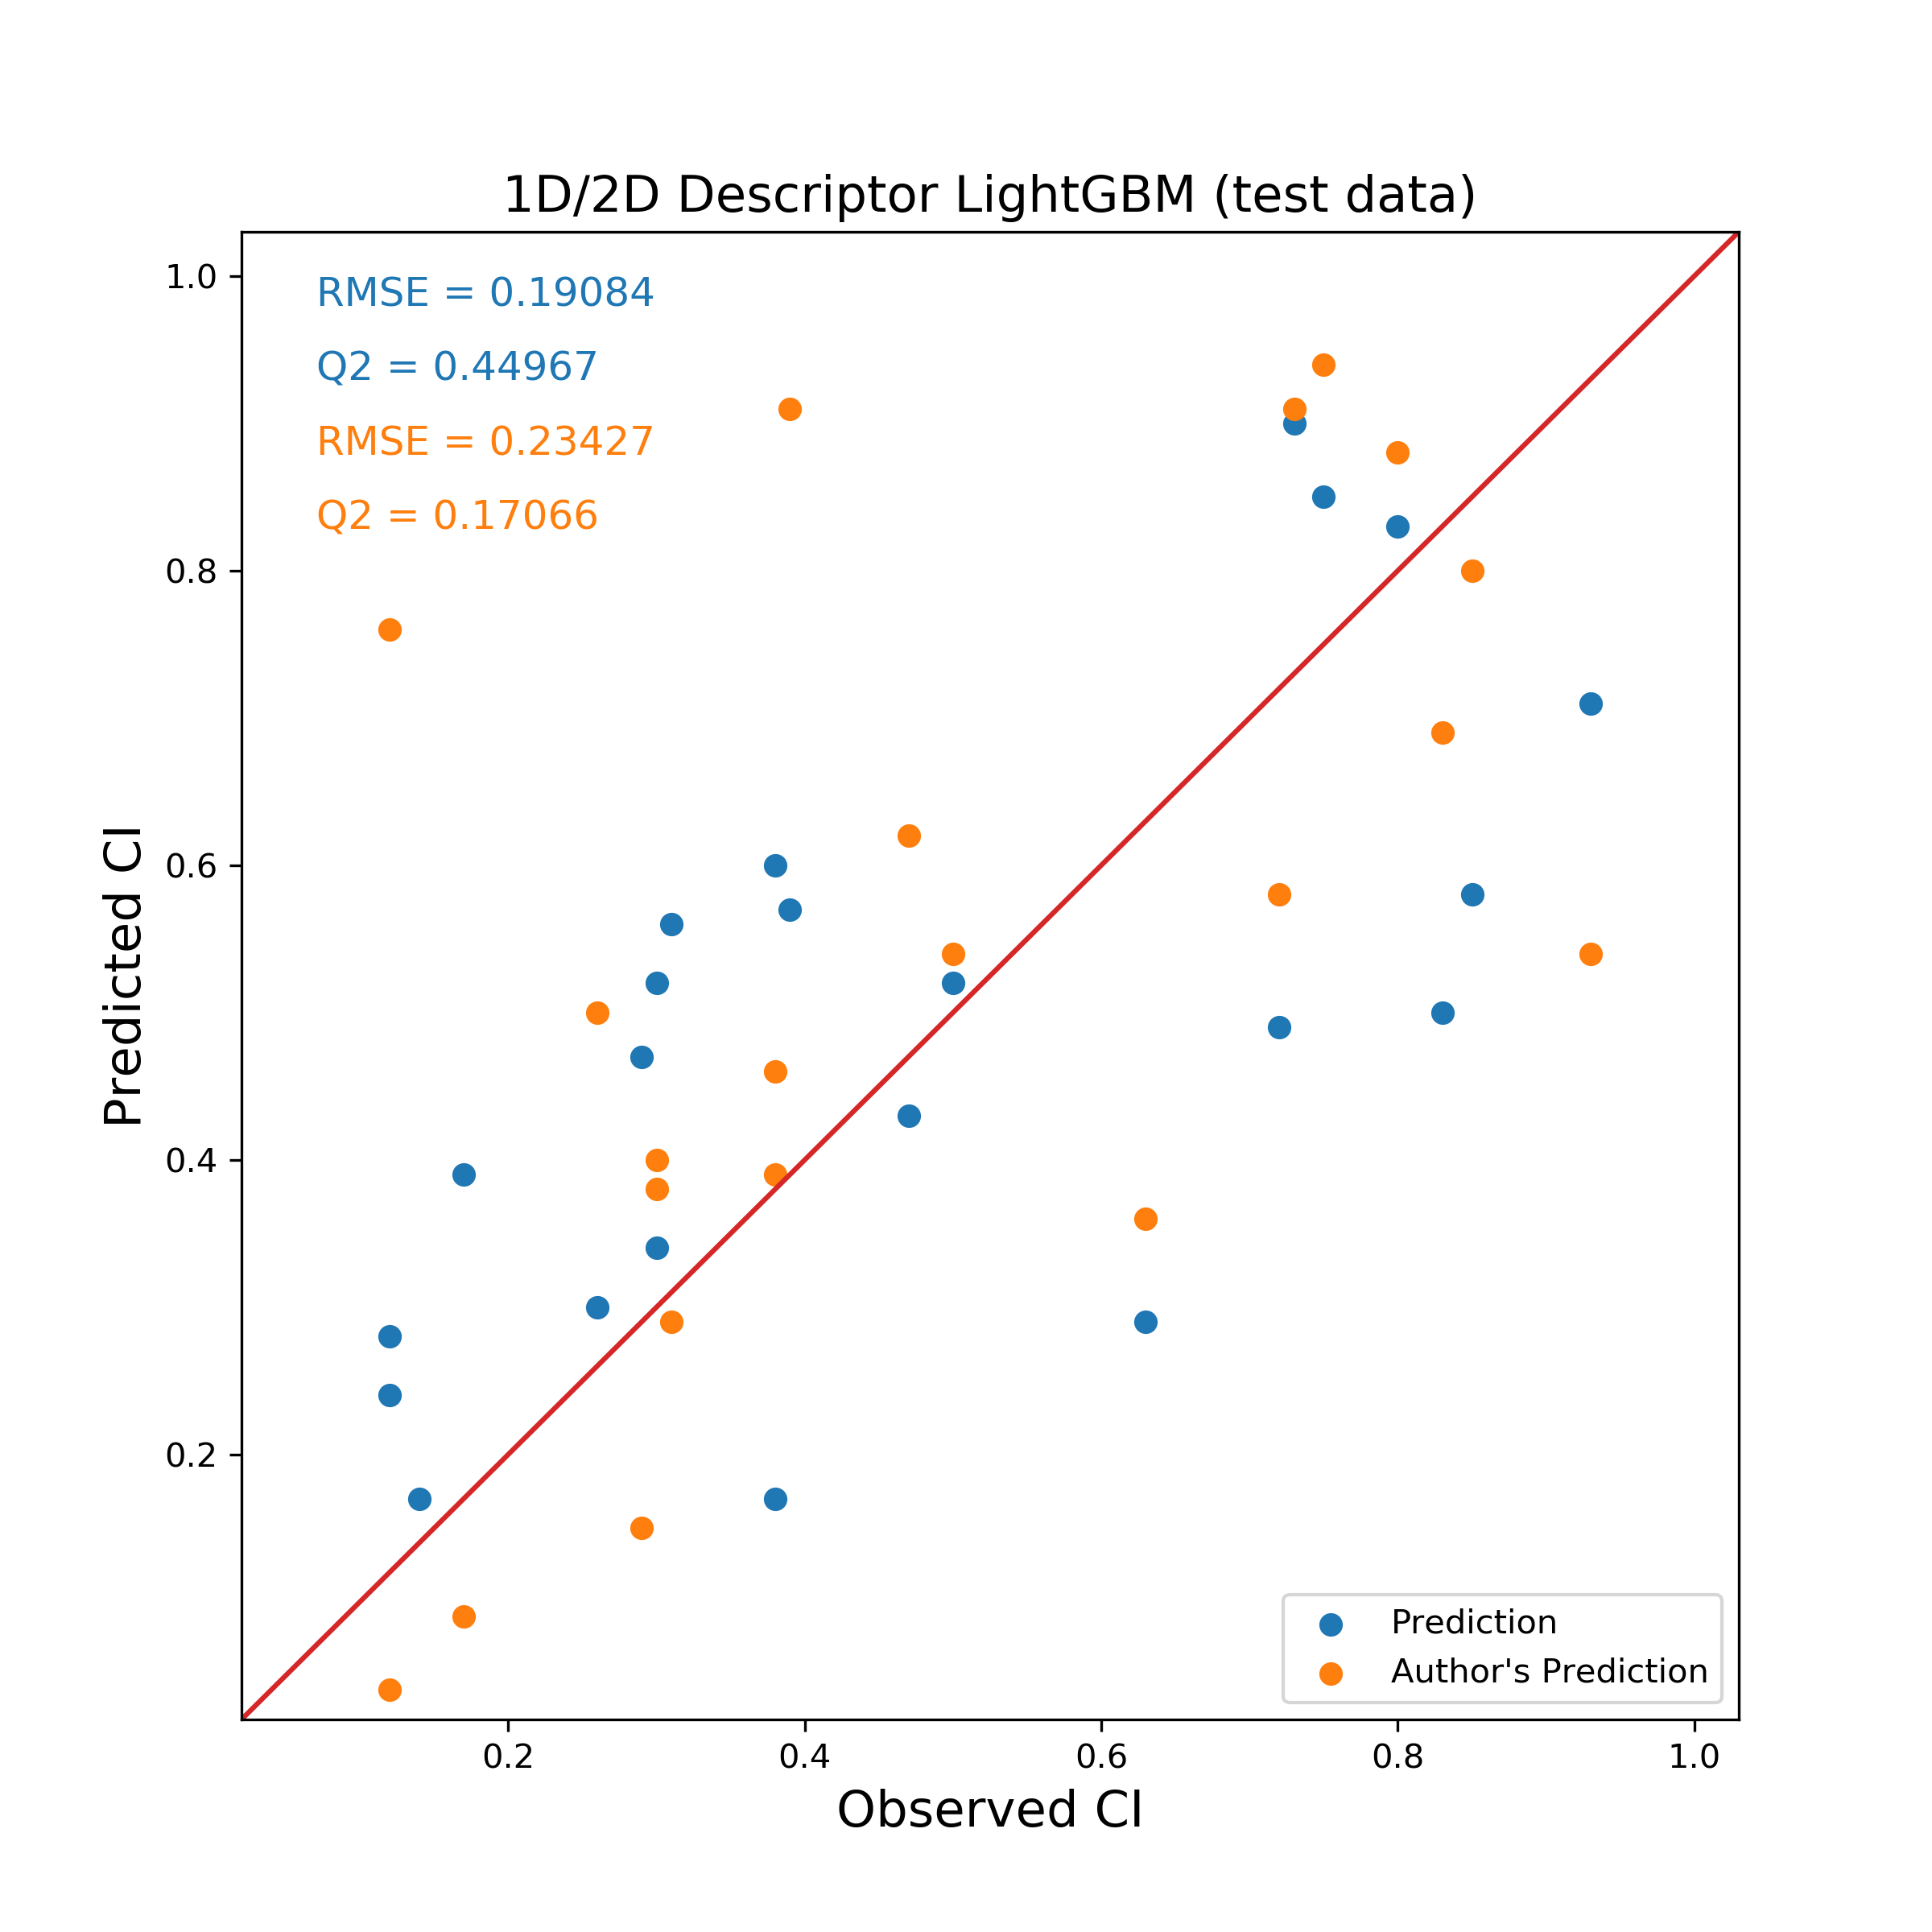

Source data for this figure (header and first rows):
Name, Observed CI, Predicted CI, Author's Prediction
Abacavir, 0.47, 0.43, 0.62
Acyclovir, 0.17, 0.39, 0.09
Alanine, 0.30, 0.52, 0.40
Amprenavir, 0.38, 0.17, 0.39
Azidothymidine, 0.29, 0.47, 0.15
Ceftizoxime, 0.12, 0.24, 0.04
Chloroprocaine, 0.83, 0.50, 0.69
Bupivacaine, 0.73, 0.90, 0.91
Cimetidine, 0.30, 0.34, 0.38
Cortisol, 0.50, 0.52, 0.54
Didanosine, 0.31, 0.56, 0.29
Glucose, 0.26, 0.30, 0.50
Indomethacin, 0.72, 0.49, 0.58
Alpha_acetyl_N_normethadol, 0.80, 0.83, 0.88
Mezlocilline, 0.14, 0.17, -0.08
Morphine, 0.63, 0.29, 0.36
Nicotine, 0.93, 0.71, 0.54
Prednisolone, 0.38, 0.60, 0.46
Rifampin, 0.12, 0.28, 0.76
Ropivacaine, 0.75, 0.85, 0.94
S-Ketoprofen, 0.39, 0.57, 0.91
Triameterene, 0.85, 0.58, 0.80
